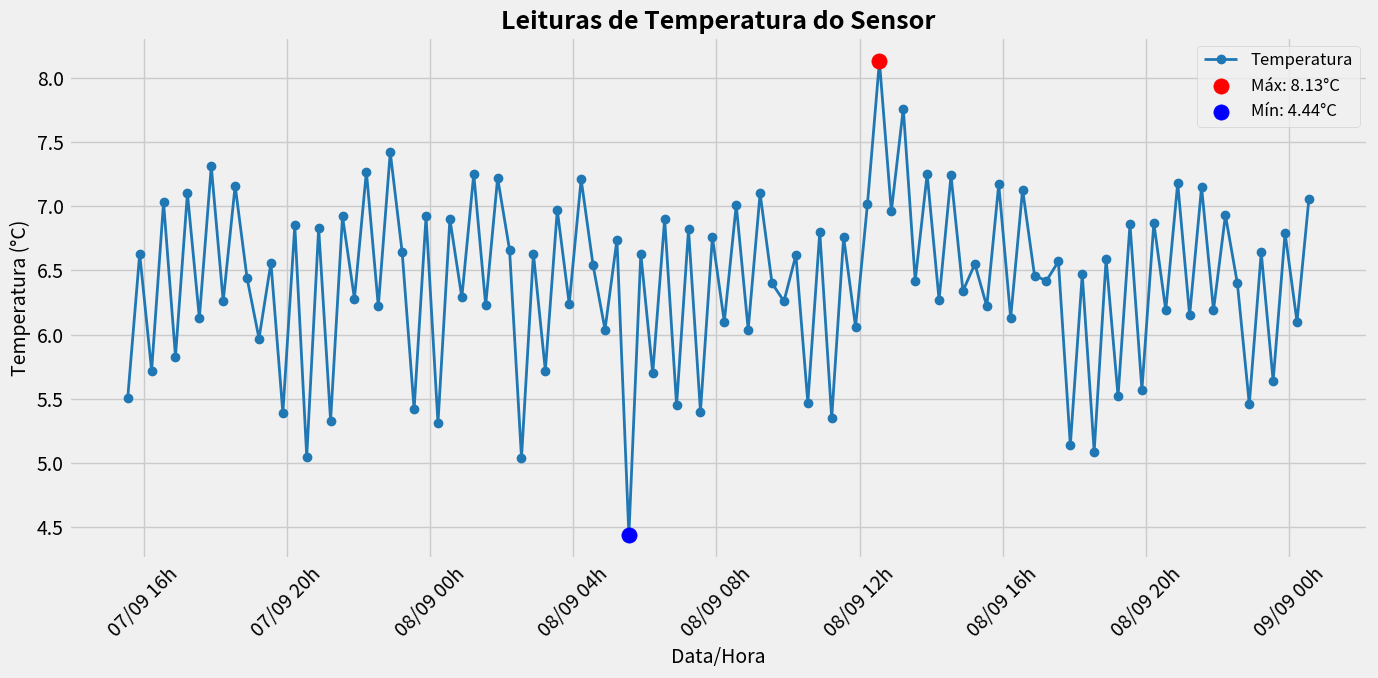

Python code for this plot:
import json
import matplotlib.pyplot as plt
from datetime import datetime
import matplotlib.dates as mdates

data = {
    "count": 100,
    "limit": 100,
    "offset": 0,
    "results": [
        {
            "id": "22766",
            "device_id": "dragino-ltc2-fsa-5cf250",
            "payload": "{\"battery\": 100, \"temperature\": 7.06}",
            "received_at": "2025-09-09 00:33:11"
        },
        {
            "id": "22759",
            "device_id": "dragino-ltc2-fsa-5cf250",
            "payload": "{\"battery\": 100, \"temperature\": 6.1}",
            "received_at": "2025-09-09 00:13:11"
        },
        {
            "id": "22754",
            "device_id": "dragino-ltc2-fsa-5cf250",
            "payload": "{\"battery\": 100, \"temperature\": 6.79}",
            "received_at": "2025-09-08 23:53:11"
        },
        {
            "id": "22747",
            "device_id": "dragino-ltc2-fsa-5cf250",
            "payload": "{\"battery\": 100, \"temperature\": 5.64}",
            "received_at": "2025-09-08 23:33:12"
        },
        {
            "id": "22740",
            "device_id": "dragino-ltc2-fsa-5cf250",
            "payload": "{\"battery\": 100, \"temperature\": 6.64}",
            "received_at": "2025-09-08 23:13:12"
        },
        {
            "id": "22735",
            "device_id": "dragino-ltc2-fsa-5cf250",
            "payload": "{\"battery\": 100, \"temperature\": 5.46}",
            "received_at": "2025-09-08 22:53:12"
        },
        {
            "id": "22728",
            "device_id": "dragino-ltc2-fsa-5cf250",
            "payload": "{\"battery\": 100, \"temperature\": 6.4}",
            "received_at": "2025-09-08 22:33:12"
        },
        {
            "id": "22719",
            "device_id": "dragino-ltc2-fsa-5cf250",
            "payload": "{\"battery\": 100, \"temperature\": 6.93}",
            "received_at": "2025-09-08 22:13:12"
        },
        {
            "id": "22713",
            "device_id": "dragino-ltc2-fsa-5cf250",
            "payload": "{\"battery\": 100, \"temperature\": 6.19}",
            "received_at": "2025-09-08 21:53:12"
        },
        {
            "id": "22706",
            "device_id": "dragino-ltc2-fsa-5cf250",
            "payload": "{\"battery\": 100, \"temperature\": 7.15}",
            "received_at": "2025-09-08 21:33:12"
        },
        {
            "id": "22699",
            "device_id": "dragino-ltc2-fsa-5cf250",
            "payload": "{\"battery\": 100, \"temperature\": 6.15}",
            "received_at": "2025-09-08 21:13:12"
        },
        {
            "id": "22693",
            "device_id": "dragino-ltc2-fsa-5cf250",
            "payload": "{\"battery\": 100, \"temperature\": 7.18}",
            "received_at": "2025-09-08 20:53:12"
        },
        {
            "id": "22687",
            "device_id": "dragino-ltc2-fsa-5cf250",
            "payload": "{\"battery\": 100, \"temperature\": 6.19}",
            "received_at": "2025-09-08 20:33:12"
        },
        {
            "id": "22680",
            "device_id": "dragino-ltc2-fsa-5cf250",
            "payload": "{\"battery\": 100, \"temperature\": 6.87}",
            "received_at": "2025-09-08 20:13:12"
        },
        {
            "id": "22674",
            "device_id": "dragino-ltc2-fsa-5cf250",
            "payload": "{\"battery\": 100, \"temperature\": 5.57}",
            "received_at": "2025-09-08 19:53:12"
        },
        {
            "id": "22668",
            "device_id": "dragino-ltc2-fsa-5cf250",
            "payload": "{\"battery\": 100, \"temperature\": 6.86}",
            "received_at": "2025-09-08 19:33:12"
        },
        {
            "id": "22661",
            "device_id": "dragino-ltc2-fsa-5cf250",
            "payload": "{\"battery\": 100, \"temperature\": 5.52}",
            "received_at": "2025-09-08 19:13:12"
        },
        {
            "id": "22655",
            "device_id": "dragino-ltc2-fsa-5cf250",
            "payload": "{\"battery\": 100, \"temperature\": 6.59}",
            "received_at": "2025-09-08 18:53:12"
        },
        {
            "id": "22646",
            "device_id": "dragino-ltc2-fsa-5cf250",
            "payload": "{\"battery\": 100, \"temperature\": 5.09}",
            "received_at": "2025-09-08 18:33:11"
        },
        {
            "id": "22639",
            "device_id": "dragino-ltc2-fsa-5cf250",
            "payload": "{\"battery\": 100, \"temperature\": 6.47}",
            "received_at": "2025-09-08 18:13:12"
        },
        {
            "id": "22631",
            "device_id": "dragino-ltc2-fsa-5cf250",
            "payload": "{\"battery\": 100, \"temperature\": 5.14}",
            "received_at": "2025-09-08 17:53:12"
        },
        {
            "id": "22626",
            "device_id": "dragino-ltc2-fsa-5cf250",
            "payload": "{\"battery\": 100, \"temperature\": 6.57}",
            "received_at": "2025-09-08 17:33:12"
        },
        {
            "id": "22620",
            "device_id": "dragino-ltc2-fsa-5cf250",
            "payload": "{\"battery\": 100, \"temperature\": 6.42}",
            "received_at": "2025-09-08 17:13:12"
        },
        {
            "id": "22613",
            "device_id": "dragino-ltc2-fsa-5cf250",
            "payload": "{\"battery\": 100, \"temperature\": 6.46}",
            "received_at": "2025-09-08 16:53:12"
        },
        {
            "id": "22606",
            "device_id": "dragino-ltc2-fsa-5cf250",
            "payload": "{\"battery\": 100, \"temperature\": 7.13}",
            "received_at": "2025-09-08 16:33:12"
        },
        {
            "id": "22596",
            "device_id": "dragino-ltc2-fsa-5cf250",
            "payload": "{\"battery\": 100, \"temperature\": 6.13}",
            "received_at": "2025-09-08 16:13:12"
        },
        {
            "id": "22590",
            "device_id": "dragino-ltc2-fsa-5cf250",
            "payload": "{\"battery\": 100, \"temperature\": 7.17}",
            "received_at": "2025-09-08 15:53:12"
        },
        {
            "id": "22584",
            "device_id": "dragino-ltc2-fsa-5cf250",
            "payload": "{\"battery\": 100, \"temperature\": 6.22}",
            "received_at": "2025-09-08 15:33:12"
        },
        {
            "id": "22578",
            "device_id": "dragino-ltc2-fsa-5cf250",
            "payload": "{\"battery\": 100, \"temperature\": 6.55}",
            "received_at": "2025-09-08 15:13:12"
        },
        {
            "id": "22573",
            "device_id": "dragino-ltc2-fsa-5cf250",
            "payload": "{\"battery\": 100, \"temperature\": 6.34}",
            "received_at": "2025-09-08 14:53:12"
        },
        {
            "id": "22567",
            "device_id": "dragino-ltc2-fsa-5cf250",
            "payload": "{\"battery\": 100, \"temperature\": 7.24}",
            "received_at": "2025-09-08 14:33:12"
        },
        {
            "id": "22561",
            "device_id": "dragino-ltc2-fsa-5cf250",
            "payload": "{\"battery\": 100, \"temperature\": 6.27}",
            "received_at": "2025-09-08 14:13:12"
        },
        {
            "id": "22556",
            "device_id": "dragino-ltc2-fsa-5cf250",
            "payload": "{\"battery\": 100, \"temperature\": 7.25}",
            "received_at": "2025-09-08 13:53:12"
        },
        {
            "id": "22550",
            "device_id": "dragino-ltc2-fsa-5cf250",
            "payload": "{\"battery\": 100, \"temperature\": 6.42}",
            "received_at": "2025-09-08 13:33:12"
        },
        {
            "id": "22544",
            "device_id": "dragino-ltc2-fsa-5cf250",
            "payload": "{\"battery\": 100, \"temperature\": 7.76}",
            "received_at": "2025-09-08 13:13:12"
        },
        {
            "id": "22538",
            "device_id": "dragino-ltc2-fsa-5cf250",
            "payload": "{\"battery\": 100, \"temperature\": 6.96}",
            "received_at": "2025-09-08 12:53:12"
        },
        {
            "id": "22532",
            "device_id": "dragino-ltc2-fsa-5cf250",
            "payload": "{\"battery\": 100, \"temperature\": 8.13}",
            "received_at": "2025-09-08 12:33:12"
        },
        {
            "id": "22525",
            "device_id": "dragino-ltc2-fsa-5cf250",
            "payload": "{\"battery\": 100, \"temperature\": 7.02}",
            "received_at": "2025-09-08 12:13:12"
        },
        {
            "id": "22516",
            "device_id": "dragino-ltc2-fsa-5cf250",
            "payload": "{\"battery\": 100, \"temperature\": 6.06}",
            "received_at": "2025-09-08 11:53:12"
        },
        {
            "id": "22510",
            "device_id": "dragino-ltc2-fsa-5cf250",
            "payload": "{\"battery\": 100, \"temperature\": 6.76}",
            "received_at": "2025-09-08 11:33:12"
        },
        {
            "id": "22503",
            "device_id": "dragino-ltc2-fsa-5cf250",
            "payload": "{\"battery\": 100, \"temperature\": 5.35}",
            "received_at": "2025-09-08 11:13:12"
        },
        {
            "id": "22496",
            "device_id": "dragino-ltc2-fsa-5cf250",
            "payload": "{\"battery\": 100, \"temperature\": 6.8}",
            "received_at": "2025-09-08 10:53:12"
        },
        {
            "id": "22490",
            "device_id": "dragino-ltc2-fsa-5cf250",
            "payload": "{\"battery\": 100, \"temperature\": 5.47}",
            "received_at": "2025-09-08 10:33:12"
        },
        {
            "id": "22483",
            "device_id": "dragino-ltc2-fsa-5cf250",
            "payload": "{\"battery\": 100, \"temperature\": 6.62}",
            "received_at": "2025-09-08 10:13:12"
        },
        {
            "id": "22477",
            "device_id": "dragino-ltc2-fsa-5cf250",
            "payload": "{\"battery\": 100, \"temperature\": 6.26}",
            "received_at": "2025-09-08 09:53:12"
        },
        {
            "id": "22471",
            "device_id": "dragino-ltc2-fsa-5cf250",
            "payload": "{\"battery\": 100, \"temperature\": 6.4}",
            "received_at": "2025-09-08 09:33:12"
        },
        {
            "id": "22464",
            "device_id": "dragino-ltc2-fsa-5cf250",
            "payload": "{\"battery\": 100, \"temperature\": 7.1}",
            "received_at": "2025-09-08 09:13:12"
        },
        {
            "id": "22458",
            "device_id": "dragino-ltc2-fsa-5cf250",
            "payload": "{\"battery\": 100, \"temperature\": 6.04}",
            "received_at": "2025-09-08 08:53:12"
        },
        {
            "id": "22452",
            "device_id": "dragino-ltc2-fsa-5cf250",
            "payload": "{\"battery\": 100, \"temperature\": 7.01}",
            "received_at": "2025-09-08 08:33:12"
        },
        {
            "id": "22444",
            "device_id": "dragino-ltc2-fsa-5cf250",
            "payload": "{\"battery\": 100, \"temperature\": 6.1}",
            "received_at": "2025-09-08 08:13:12"
        },
        {
            "id": "22438",
            "device_id": "dragino-ltc2-fsa-5cf250",
            "payload": "{\"battery\": 100, \"temperature\": 6.76}",
            "received_at": "2025-09-08 07:53:12"
        },
        {
            "id": "22432",
            "device_id": "dragino-ltc2-fsa-5cf250",
            "payload": "{\"battery\": 100, \"temperature\": 5.4}",
            "received_at": "2025-09-08 07:33:12"
        },
        {
            "id": "22424",
            "device_id": "dragino-ltc2-fsa-5cf250",
            "payload": "{\"battery\": 100, \"temperature\": 6.82}",
            "received_at": "2025-09-08 07:13:12"
        },
        {
            "id": "22415",
            "device_id": "dragino-ltc2-fsa-5cf250",
            "payload": "{\"battery\": 100, \"temperature\": 5.45}",
            "received_at": "2025-09-08 06:53:12"
        },
        {
            "id": "22409",
            "device_id": "dragino-ltc2-fsa-5cf250",
            "payload": "{\"battery\": 100, \"temperature\": 6.9}",
            "received_at": "2025-09-08 06:33:12"
        },
        {
            "id": "22402",
            "device_id": "dragino-ltc2-fsa-5cf250",
            "payload": "{\"battery\": 100, \"temperature\": 5.7}",
            "received_at": "2025-09-08 06:13:13"
        },
        {
            "id": "22397",
            "device_id": "dragino-ltc2-fsa-5cf250",
            "payload": "{\"battery\": 100, \"temperature\": 6.63}",
            "received_at": "2025-09-08 05:53:13"
        },
        {
            "id": "22387",
            "device_id": "dragino-ltc2-fsa-5cf250",
            "payload": "{\"battery\": 100, \"temperature\": 4.44}",
            "received_at": "2025-09-08 05:33:13"
        },
        {
            "id": "22380",
            "device_id": "dragino-ltc2-fsa-5cf250",
            "payload": "{\"battery\": 100, \"temperature\": 6.74}",
            "received_at": "2025-09-08 05:13:13"
        },
        {
            "id": "22375",
            "device_id": "dragino-ltc2-fsa-5cf250",
            "payload": "{\"battery\": 100, \"temperature\": 6.04}",
            "received_at": "2025-09-08 04:53:13"
        },
        {
            "id": "22369",
            "device_id": "dragino-ltc2-fsa-5cf250",
            "payload": "{\"battery\": 100, \"temperature\": 6.54}",
            "received_at": "2025-09-08 04:33:13"
        },
        {
            "id": "22363",
            "device_id": "dragino-ltc2-fsa-5cf250",
            "payload": "{\"battery\": 100, \"temperature\": 7.21}",
            "received_at": "2025-09-08 04:13:13"
        },
        {
            "id": "22358",
            "device_id": "dragino-ltc2-fsa-5cf250",
            "payload": "{\"battery\": 100, \"temperature\": 6.24}",
            "received_at": "2025-09-08 03:53:13"
        },
        {
            "id": "22350",
            "device_id": "dragino-ltc2-fsa-5cf250",
            "payload": "{\"battery\": 100, \"temperature\": 6.97}",
            "received_at": "2025-09-08 03:33:13"
        },
        {
            "id": "22344",
            "device_id": "dragino-ltc2-fsa-5cf250",
            "payload": "{\"battery\": 100, \"temperature\": 5.72}",
            "received_at": "2025-09-08 03:13:13"
        },
        {
            "id": "22339",
            "device_id": "dragino-ltc2-fsa-5cf250",
            "payload": "{\"battery\": 100, \"temperature\": 6.63}",
            "received_at": "2025-09-08 02:53:13"
        },
        {
            "id": "22332",
            "device_id": "dragino-ltc2-fsa-5cf250",
            "payload": "{\"battery\": 100, \"temperature\": 5.04}",
            "received_at": "2025-09-08 02:33:13"
        },
        {
            "id": "22326",
            "device_id": "dragino-ltc2-fsa-5cf250",
            "payload": "{\"battery\": 100, \"temperature\": 6.66}",
            "received_at": "2025-09-08 02:13:13"
        },
        {
            "id": "22320",
            "device_id": "dragino-ltc2-fsa-5cf250",
            "payload": "{\"battery\": 100, \"temperature\": 7.22}",
            "received_at": "2025-09-08 01:53:13"
        },
        {
            "id": "22313",
            "device_id": "dragino-ltc2-fsa-5cf250",
            "payload": "{\"battery\": 100, \"temperature\": 6.23}",
            "received_at": "2025-09-08 01:33:13"
        },
        {
            "id": "22307",
            "device_id": "dragino-ltc2-fsa-5cf250",
            "payload": "{\"battery\": 100, \"temperature\": 7.25}",
            "received_at": "2025-09-08 01:13:13"
        },
        {
            "id": "22301",
            "device_id": "dragino-ltc2-fsa-5cf250",
            "payload": "{\"battery\": 100, \"temperature\": 6.29}",
            "received_at": "2025-09-08 00:53:13"
        },
        {
            "id": "22293",
            "device_id": "dragino-ltc2-fsa-5cf250",
            "payload": "{\"battery\": 100, \"temperature\": 6.9}",
            "received_at": "2025-09-08 00:33:13"
        },
        {
            "id": "22287",
            "device_id": "dragino-ltc2-fsa-5cf250",
            "payload": "{\"battery\": 100, \"temperature\": 5.31}",
            "received_at": "2025-09-08 00:13:13"
        },
        {
            "id": "22281",
            "device_id": "dragino-ltc2-fsa-5cf250",
            "payload": "{\"battery\": 100, \"temperature\": 6.92}",
            "received_at": "2025-09-07 23:53:13"
        },
        {
            "id": "22274",
            "device_id": "dragino-ltc2-fsa-5cf250",
            "payload": "{\"battery\": 100, \"temperature\": 5.42}",
            "received_at": "2025-09-07 23:33:13"
        },
        {
            "id": "22268",
            "device_id": "dragino-ltc2-fsa-5cf250",
            "payload": "{\"battery\": 100, \"temperature\": 6.64}",
            "received_at": "2025-09-07 23:13:13"
        },
        {
            "id": "22262",
            "device_id": "dragino-ltc2-fsa-5cf250",
            "payload": "{\"battery\": 100, \"temperature\": 7.42}",
            "received_at": "2025-09-07 22:53:13"
        },
        {
            "id": "22254",
            "device_id": "dragino-ltc2-fsa-5cf250",
            "payload": "{\"battery\": 100, \"temperature\": 6.22}",
            "received_at": "2025-09-07 22:33:13"
        },
        {
            "id": "22247",
            "device_id": "dragino-ltc2-fsa-5cf250",
            "payload": "{\"battery\": 100, \"temperature\": 7.27}",
            "received_at": "2025-09-07 22:13:13"
        },
        {
            "id": "22241",
            "device_id": "dragino-ltc2-fsa-5cf250",
            "payload": "{\"battery\": 100, \"temperature\": 6.28}",
            "received_at": "2025-09-07 21:53:13"
        },
        {
            "id": "22234",
            "device_id": "dragino-ltc2-fsa-5cf250",
            "payload": "{\"battery\": 100, \"temperature\": 6.92}",
            "received_at": "2025-09-07 21:33:13"
        },
        {
            "id": "22228",
            "device_id": "dragino-ltc2-fsa-5cf250",
            "payload": "{\"battery\": 100, \"temperature\": 5.33}",
            "received_at": "2025-09-07 21:13:13"
        },
        {
            "id": "22222",
            "device_id": "dragino-ltc2-fsa-5cf250",
            "payload": "{\"battery\": 100, \"temperature\": 6.83}",
            "received_at": "2025-09-07 20:53:13"
        },
        {
            "id": "22213",
            "device_id": "dragino-ltc2-fsa-5cf250",
            "payload": "{\"battery\": 100, \"temperature\": 5.05}",
            "received_at": "2025-09-07 20:33:13"
        },
        {
            "id": "22207",
            "device_id": "dragino-ltc2-fsa-5cf250",
            "payload": "{\"battery\": 100, \"temperature\": 6.85}",
            "received_at": "2025-09-07 20:13:13"
        },
        {
            "id": "22201",
            "device_id": "dragino-ltc2-fsa-5cf250",
            "payload": "{\"battery\": 100, \"temperature\": 5.39}",
            "received_at": "2025-09-07 19:53:13"
        },
        {
            "id": "22192",
            "device_id": "dragino-ltc2-fsa-5cf250",
            "payload": "{\"battery\": 100, \"temperature\": 6.56}",
            "received_at": "2025-09-07 19:33:13"
        },
        {
            "id": "22186",
            "device_id": "dragino-ltc2-fsa-5cf250",
            "payload": "{\"battery\": 100, \"temperature\": 5.97}",
            "received_at": "2025-09-07 19:13:13"
        },
        {
            "id": "22180",
            "device_id": "dragino-ltc2-fsa-5cf250",
            "payload": "{\"battery\": 100, \"temperature\": 6.44}",
            "received_at": "2025-09-07 18:53:13"
        },
        {
            "id": "22171",
            "device_id": "dragino-ltc2-fsa-5cf250",
            "payload": "{\"battery\": 100, \"temperature\": 7.16}",
            "received_at": "2025-09-07 18:33:13"
        },
        {
            "id": "22165",
            "device_id": "dragino-ltc2-fsa-5cf250",
            "payload": "{\"battery\": 100, \"temperature\": 6.26}",
            "received_at": "2025-09-07 18:13:13"
        },
        {
            "id": "22160",
            "device_id": "dragino-ltc2-fsa-5cf250",
            "payload": "{\"battery\": 100, \"temperature\": 7.31}",
            "received_at": "2025-09-07 17:53:13"
        },
        {
            "id": "22153",
            "device_id": "dragino-ltc2-fsa-5cf250",
            "payload": "{\"battery\": 100, \"temperature\": 6.13}",
            "received_at": "2025-09-07 17:33:13"
        },
        {
            "id": "22147",
            "device_id": "dragino-ltc2-fsa-5cf250",
            "payload": "{\"battery\": 100, \"temperature\": 7.1}",
            "received_at": "2025-09-07 17:13:13"
        },
        {
            "id": "22140",
            "device_id": "dragino-ltc2-fsa-5cf250",
            "payload": "{\"battery\": 100, \"temperature\": 5.83}",
            "received_at": "2025-09-07 16:53:13"
        },
        {
            "id": "22134",
            "device_id": "dragino-ltc2-fsa-5cf250",
            "payload": "{\"battery\": 100, \"temperature\": 7.03}",
            "received_at": "2025-09-07 16:33:13"
        },
        {
            "id": "22123",
            "device_id": "dragino-ltc2-fsa-5cf250",
            "payload": "{\"battery\": 100, \"temperature\": 5.72}",
            "received_at": "2025-09-07 16:13:13"
        },
        {
            "id": "22116",
            "device_id": "dragino-ltc2-fsa-5cf250",
            "payload": "{\"battery\": 100, \"temperature\": 6.63}",
            "received_at": "2025-09-07 15:53:13"
        },
        {
            "id": "22110",
            "device_id": "dragino-ltc2-fsa-5cf250",
            "payload": "{\"battery\": 100, \"temperature\": 5.51}",
            "received_at": "2025-09-07 15:33:13"
        }
    ]
}

# Listas para armazenar dados
timestamps = []
temperatures = []

for entry in data["results"]:
    payload = json.loads(entry["payload"])  # Converte string JSON para dicionário
    temperature = payload.get("temperature")
    timestamp = datetime.strptime(entry["received_at"], "%Y-%m-%d %H:%M:%S")
    
    temperatures.append(temperature)
    timestamps.append(timestamp)

# Criar gráfico mais bonito
plt.style.use("fivethirtyeight")  # estilo moderno

plt.figure(figsize=(14, 7))
plt.plot(
    timestamps, temperatures,
    marker="o", markersize=6, linewidth=2,
    color="#1f77b4", label="Temperatura"
)

# Destacar pontos máximos e mínimos
max_temp = max(temperatures)
min_temp = min(temperatures)
plt.scatter(
    [timestamps[temperatures.index(max_temp)]], [max_temp],
    color="red", s=120, zorder=5, label=f"Máx: {max_temp:.2f}°C"
)
plt.scatter(
    [timestamps[temperatures.index(min_temp)]], [min_temp],
    color="blue", s=120, zorder=5, label=f"Mín: {min_temp:.2f}°C"
)

# Formatação do eixo X
plt.gca().xaxis.set_major_formatter(mdates.DateFormatter("%d/%m %Hh"))
plt.gca().xaxis.set_major_locator(mdates.AutoDateLocator())

# Títulos e legendas
plt.title("Leituras de Temperatura do Sensor", fontsize=18, weight="bold")
plt.xlabel("Data/Hora", fontsize=14)
plt.ylabel("Temperatura (°C)", fontsize=14)
plt.legend(fontsize=12)
plt.xticks(rotation=45)
plt.tight_layout()

plt.show()